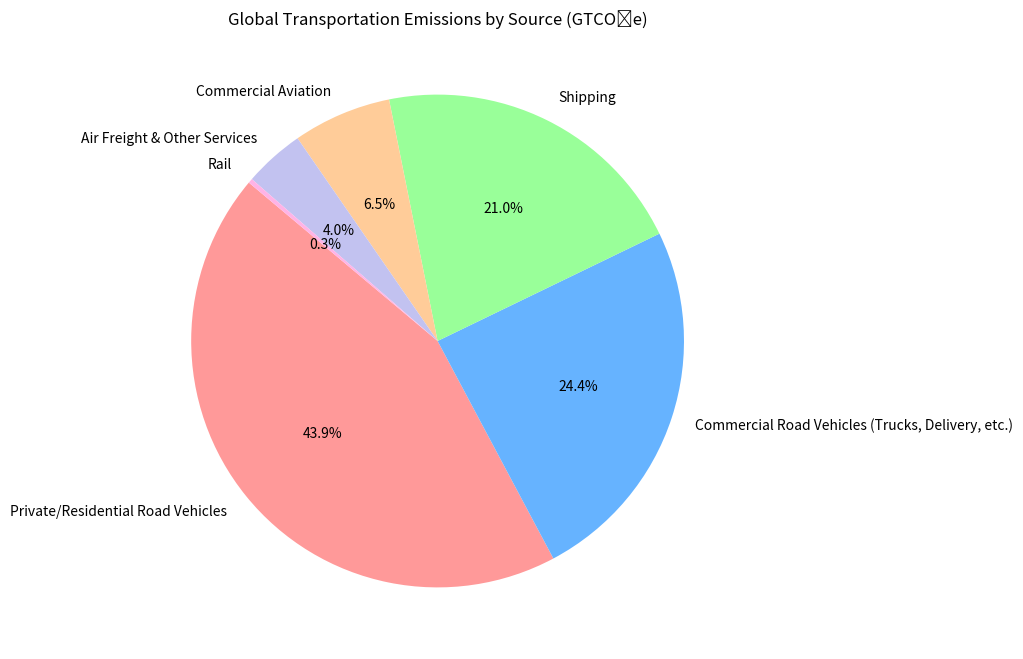

Here is the Python script that generated this plot:
'''
CALS301_M3_03c "Transitional Opportunities for the Transportation Sector"

PURPOSE/CONTEXT: Analyzes transportation sector's unique challenges in transitioning to low-carbon future, comparing historical transformations (like London's manure crisis) to current CO2 challenges to demonstrate potential for transformative change.

OUTLINE:

Historical transformation analogy
Current transportation emissions
Transition technologies
Integrated system solutions
Future transformation needs
CONTENT:

Late 19th century London manure crisis parallel to current CO2 challenge
Major emission sources: road vehicles, air travel, shipping
Solutions include EVs, hydrogen fuel cells, hydrogen hubs
Challenges remain in aviation and long-haul shipping
Need for integrated transit systems and smart infrastructure
Two-way modular systems potential (EVs providing grid power)
Urban planning and behavior changes required
FIGURES:

Historical comparison timeline
Transportation sector emissions breakdown
EV/hydrogen technology diagrams
Integrated transit system model
Two-way grid interaction visualization
'''
import matplotlib.pyplot as plt

# Data for emissions by source
labels = [
    "Private/Residential Road Vehicles",
    "Commercial Road Vehicles (Trucks, Delivery, etc.)",
    "Shipping",
    "Commercial Aviation",
    "Air Freight & Other Services",
    "Rail"
]

emissions = [3.87, 2.15, 1.85, 0.57, 0.35, 0.026]  # Midpoint used for shipping range
colors = ["#ff9999", "#66b3ff", "#99ff99", "#ffcc99", "#c2c2f0", "#ffb3e6"]

# Create pie chart
plt.figure(figsize=(8, 8))
plt.pie(emissions, labels=labels, autopct='%1.1f%%', colors=colors, startangle=140)
plt.title("Global Transportation Emissions by Source (GTCO₂e)")
plt.show()


# Data Sources:
# 1. Our World in Data - Greenhouse Gas Emissions from Transport: https://ourworldindata.org/co2-emissions-from-transport
# 2. UNEP Emissions Gap Report 2024: https://www.unep.org/resources/emissions-gap-report-2024
# 3. IEA Global Energy & CO2 Status Report 2024: https://www.iea.org/reports/global-energy-co2-status-report-2024
# 4. ICAO Global CO₂ Emissions from Aviation 2024: https://www.icao.int/environmental-protection/Pages/ClimateChange.aspx
# 5. IMO Shipping and Climate Change 2024: https://www.imo.org/en/MediaCentre/HotTopics/Pages/Reducing-greenhouse-gas-emissions-from-ships.aspx
